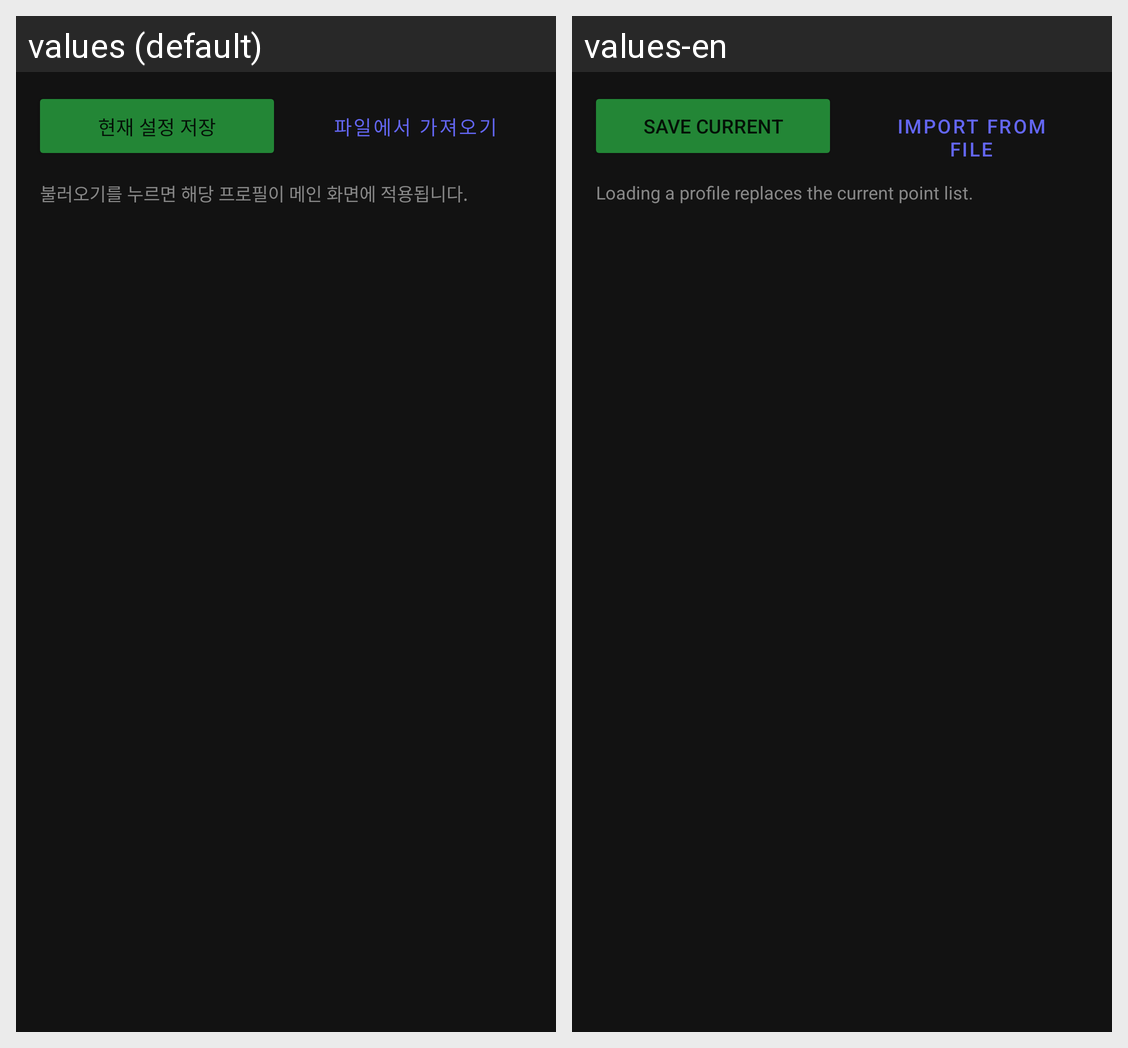

Here is an Android app screen in its default locale and in the app's own translations. Write out the translated-string differences for the strings that appear on this screen.
Android screen res/layout/activity_profile_manager.xml rendered under 2 locales, left to right: values (default), values-en. Device: Nexus 5 (rendered at 1080×1920; each locale shown at half size, 540×960, under a caption strip naming it); theme Theme.AutoClicker.
Strings drawn on this screen, with the default value and each locale's value (text and hints the layout hard-codes, and strings that could not be matched under every locale, appear in the picture but are not listed):

btn_save_current_profile
  values: 현재 설정 저장
  values-en: Save Current

btn_import_profile
  values: 파일에서 가져오기
  values-en: Import from File

hint_profile_load
  values: 불러오기를 누르면 해당 프로필이 메인 화면에 적용됩니다.
  values-en: Loading a profile replaces the current point list.
